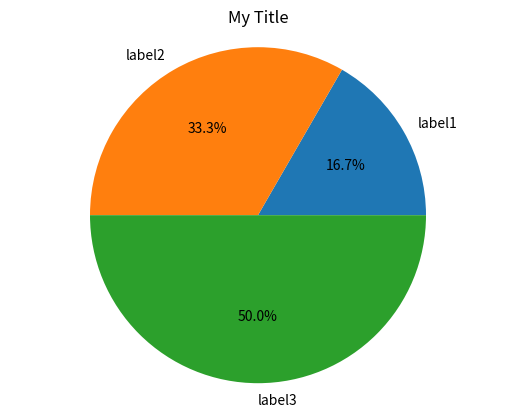

This chart was generated by the following Python code:
import matplotlib.pyplot as plt

my_data = [1, 2, 3]
my_labels = 'label1', 'label2', 'label3'
plt.pie(my_data, labels=my_labels, autopct='%1.1f%%')
plt.title('My Title')
plt.axis('equal')
plt.show()